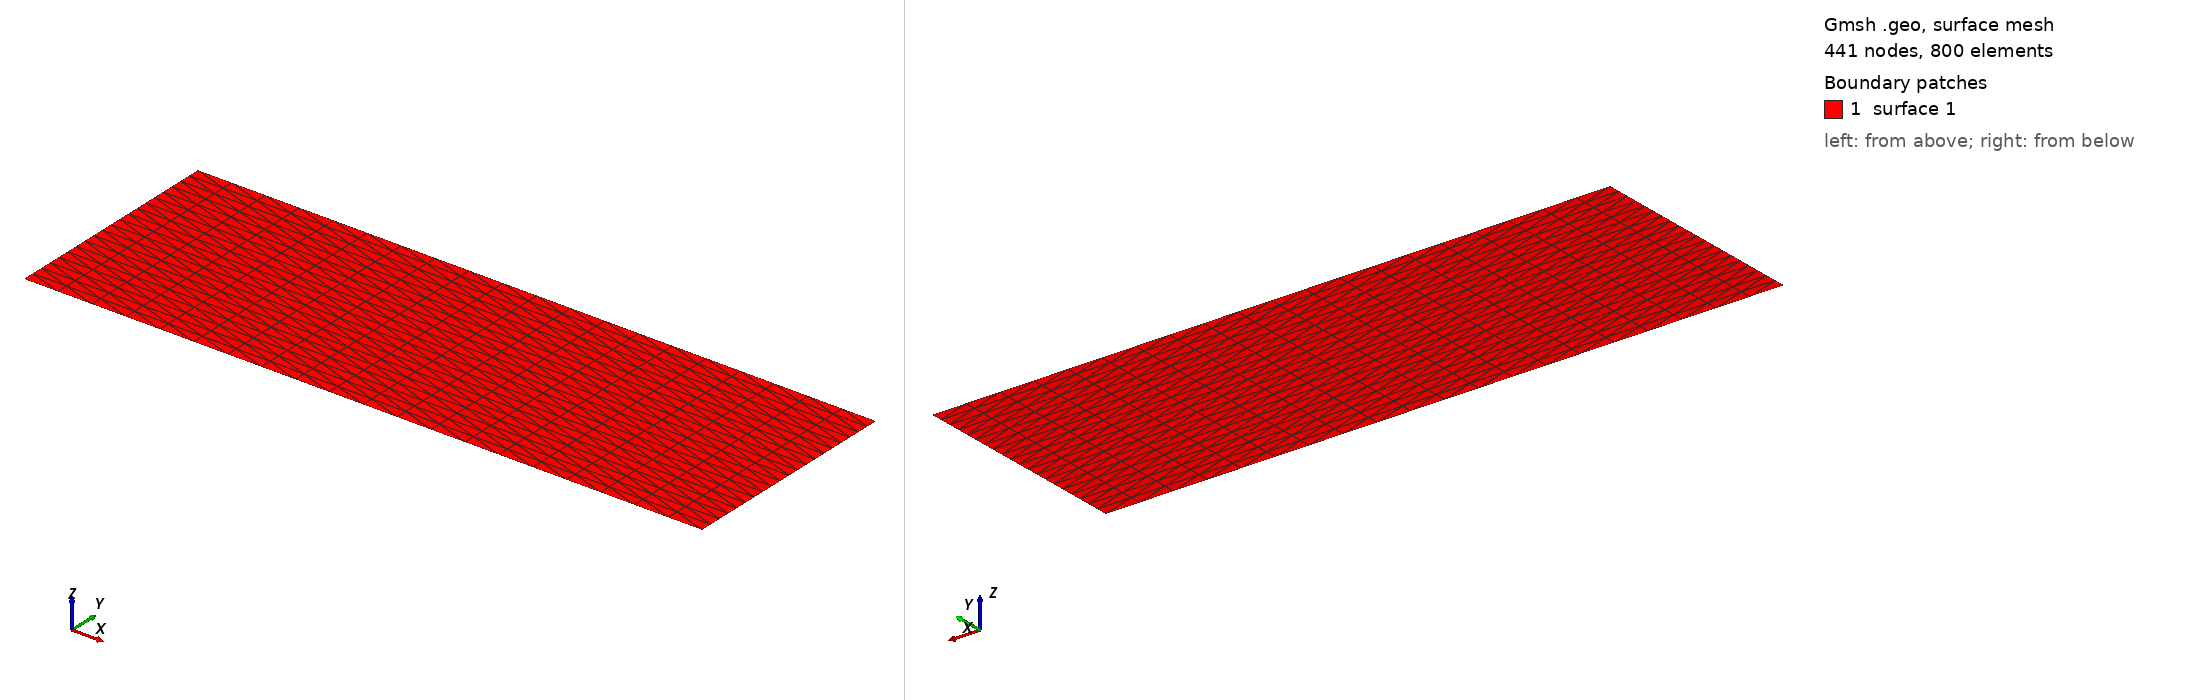

Gmsh geometry script, surface-meshed: 441 nodes, 800 surface elements. Boundary patches (legend numbers): 1 surface 1. Left view from above one corner, right view from below the opposite corner. The script declares no physical surfaces, so the legend lists its geometric surfaces. The drawing asked Gmsh for element sizes between 1% and 20% of the model's largest extent; the script's own settings can give other sizes.

=== rectangular_plate_50150.geo (drawn) ===
// Gmsh project created on Tue Feb 25 10:50:54 2025
SetFactory("OpenCASCADE");
//+
Point(1) = {0, 0, 0, 1.0};
//+
Point(2) = {75, 0, 0, 1.0};
//+
Point(3) = {75, 25, 0, 1.0};
//+
Point(4) = {0, 25, 0, 1.0};
//+
Line(1) = {4, 3};
//+
Line(2) = {3, 2};
//+
Line(3) = {2, 1};
//+
Line(4) = {1, 4};
//+
Curve Loop(1) = {4, 1, 2, 3};
//+
Plane Surface(1) = {1};
//+
Physical Curve("Left", 5) = {4};
//+
Physical Curve("Top", 6) = {1};
//+
Physical Curve("Right", 7) = {2};
//+
Physical Curve("Bottom", 8) = {3};
//+
Physical Point("Bottom", 9) = {2, 1};
//+
Physical Point("Left", 10) = {1, 4};
//+
Physical Point("Top", 11) = {4, 3};
//+
Physical Point("Right", 12) = {3, 2};
//+
Transfinite Surface {1};
//+
Transfinite Curve {4, 1, 2, 3} = 21 Using Progression 1;
